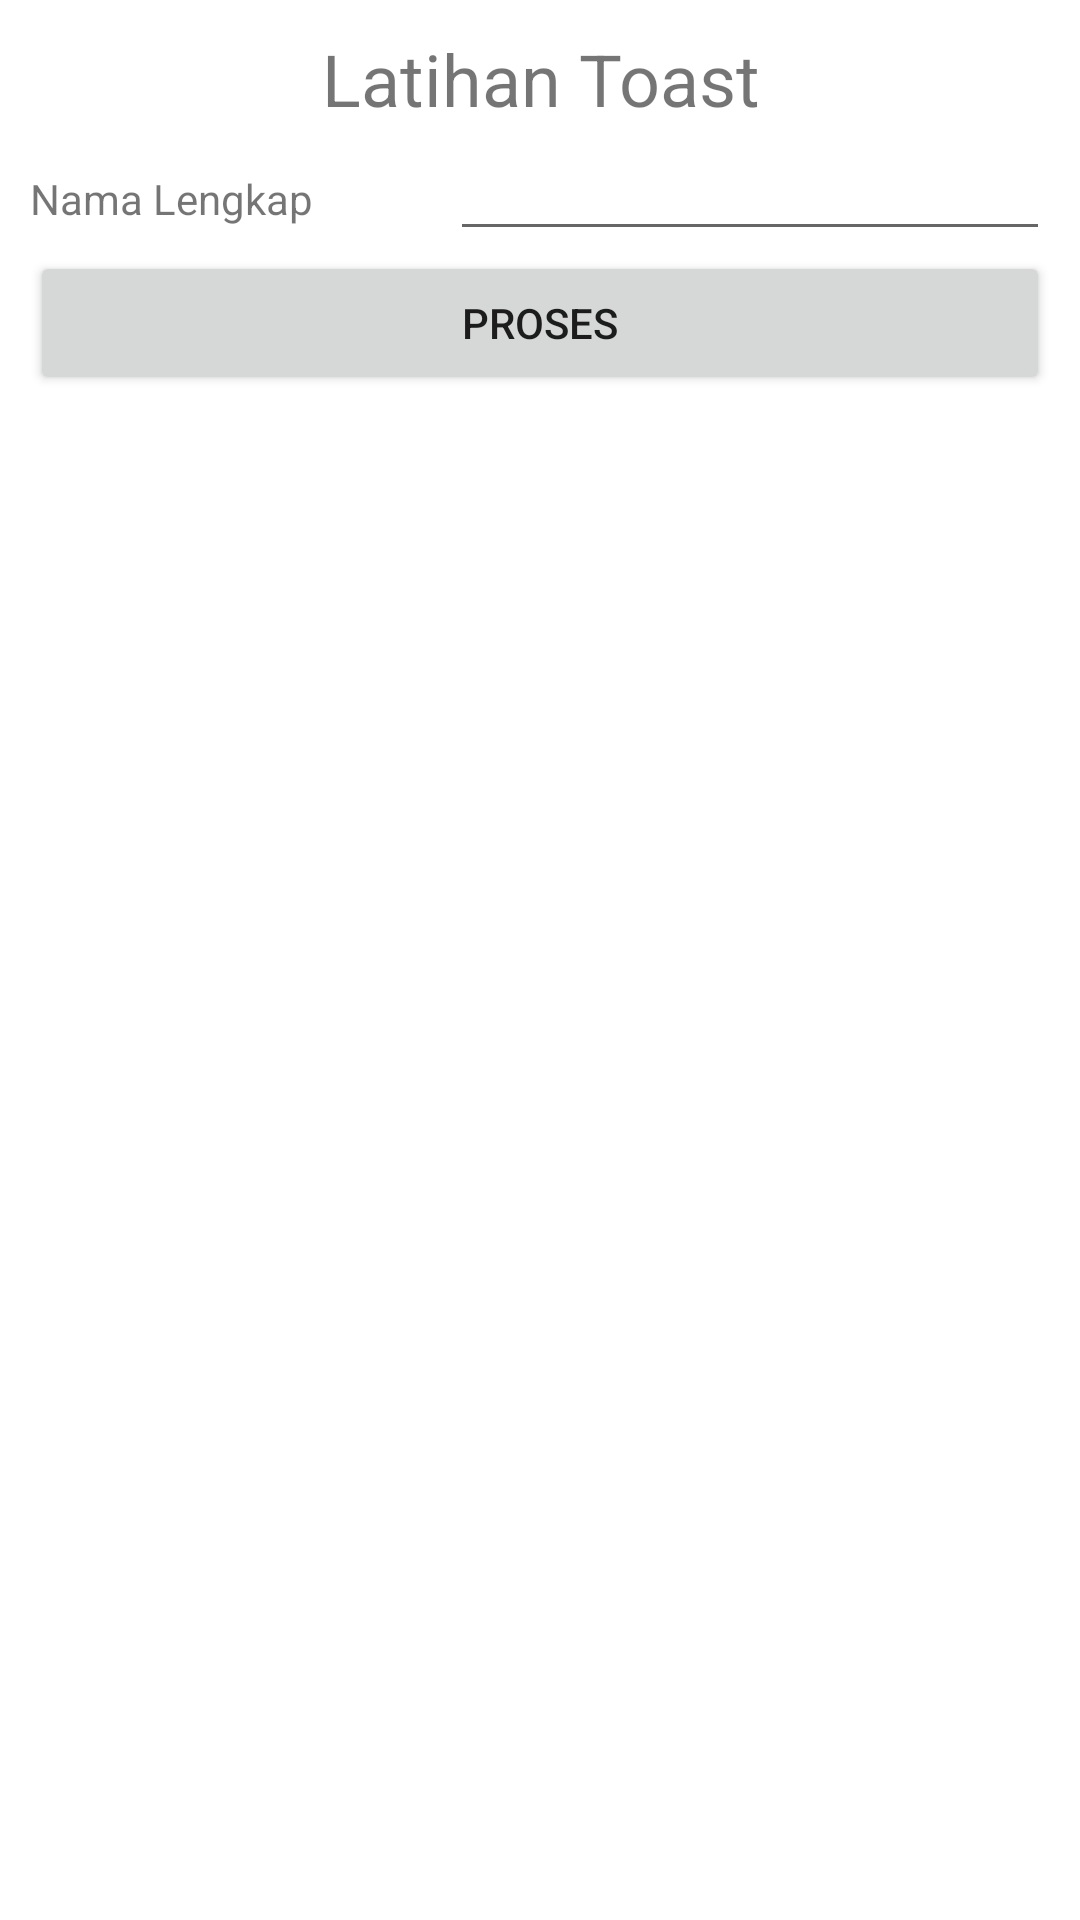

This screen was rendered from an Android layout file. Write that file and the resources it references.
<!-- AndroidManifest.xml: application theme Theme.Praktimum2 -->
<!-- res/layout/activity_latihan3.xml -->
<?xml version="1.0" encoding="utf-8"?>
<LinearLayout xmlns:android="http://schemas.android.com/apk/res/android"
    xmlns:app="http://schemas.android.com/apk/res-auto"
    xmlns:tools="http://schemas.android.com/tools"
    android:id="@+id/main"
    android:layout_width="match_parent"
    android:layout_height="match_parent"
    android:orientation="vertical"
    android:paddingLeft="10dp"
    android:paddingTop="10dp"
    android:paddingRight="10dp"
    android:paddingBottom="10dp"
    tools:context=".Latihan3">

    <TextView
        android:id="@+id/tv_header_lat4"
        android:layout_width="match_parent"
        android:layout_height="wrap_content"
        android:text="Latihan Toast"
        android:textAlignment="center"
        android:textSize="24sp" />

    <LinearLayout
        android:layout_width="match_parent"
        android:layout_height="wrap_content"
        android:orientation="horizontal">

        <TextView
            android:id="@+id/tv_Nama"
            android:layout_width="150dp"
            android:layout_height="wrap_content"
            android:layout_weight="1"
            android:text="Nama Lengkap" />

        <EditText
            android:id="@+id/et_Nama"
            android:layout_width="wrap_content"
            android:layout_height="wrap_content"
            android:layout_weight="1"
            android:ems="10"
            android:importantForAutofill="no"
            android:inputType="textPersonName" />
    </LinearLayout>

    <LinearLayout
        android:layout_width="match_parent"
        android:layout_height="wrap_content"
        android:orientation="horizontal">

        <Button
            android:id="@+id/btn_Proses"
            android:layout_width="0dp"
            android:layout_height="wrap_content"
            android:layout_weight="1"
            android:text="Proses" />
    </LinearLayout>
</LinearLayout>
<!-- resources referenced by this layout -->
<resources>
  <style name="Theme.Praktimum2" parent="Theme.MaterialComponents.DayNight.DarkActionBar">
          
          <item name="colorPrimary">@color/purple_500</item>
          <item name="colorPrimaryVariant">@color/purple_700</item>
          <item name="colorOnPrimary">@color/white</item>
          
          <item name="colorSecondary">@color/teal_200</item>
          <item name="colorSecondaryVariant">@color/teal_700</item>
          <item name="colorOnSecondary">@color/black</item>
          
          <item name="android:statusBarColor">?attr/colorPrimaryVariant</item>
          
      </style>
  <!-- not gathered from this repository: default colours our renderer supplied (Android Studio template values) -->
  <color name="purple_500">#FF6200EE</color>
  <color name="purple_700">#FF3700B3</color>
  <color name="teal_200">#FF03DAC5</color>
  <color name="teal_700">#FF018786</color>
  <color name="black">#FF000000</color>
  <color name="white">#FFFFFFFF</color>
</resources>
